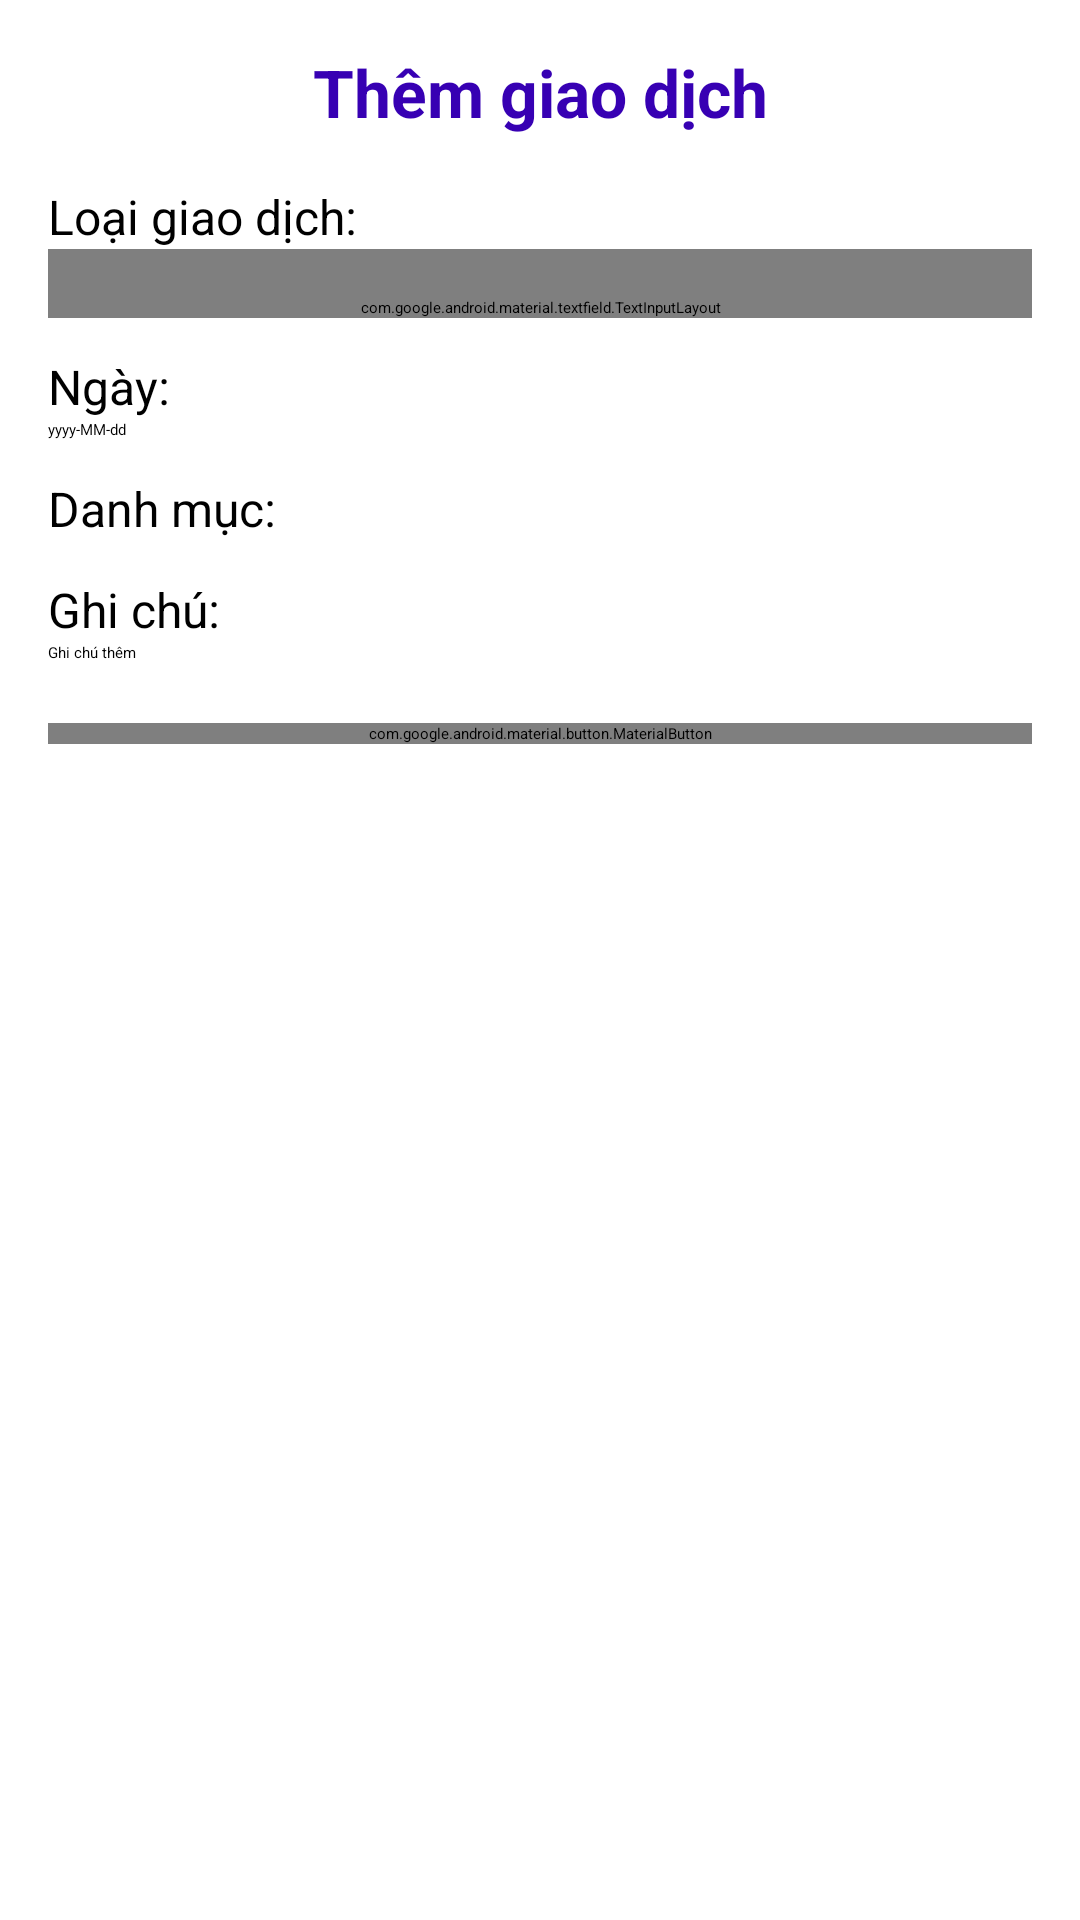

This screen was rendered from an Android layout file. Write that file and the resources it references.
<!-- AndroidManifest.xml: application theme Theme.ChiTieu -->
<!-- res/layout/activity_add_transaction.xml -->
<?xml version="1.0" encoding="utf-8"?>
<ScrollView
    xmlns:android="http://schemas.android.com/apk/res/android"
    xmlns:app="http://schemas.android.com/apk/res-auto"
    xmlns:tools="http://schemas.android.com/tools"
    android:layout_width="match_parent"
    android:layout_height="match_parent"
    android:padding="16dp"
    tools:context=".ui.AddTransactionActivity">

    <LinearLayout
        android:orientation="vertical"
        android:layout_width="match_parent"
        android:layout_height="wrap_content">

        <TextView
            android:text="Thêm giao dịch"
            android:textSize="22sp"
            android:textStyle="bold"
            android:gravity="center"
            android:textColor="@color/purple_700"
            android:layout_width="match_parent"
            android:layout_height="wrap_content"
            android:paddingBottom="16dp"/>

        
        <LinearLayout
            android:layout_width="match_parent"
            android:layout_height="wrap_content"
            android:orientation="horizontal"
            android:gravity="center_vertical">

            <TextView
                android:text="Loại giao dịch:"
                android:textSize="16sp"
                android:layout_width="wrap_content"
                android:layout_height="wrap_content"
                android:layout_marginEnd="8dp"/>

            <Spinner
                android:id="@+id/spType"
                android:layout_width="0dp"
                android:layout_height="wrap_content"
                android:layout_weight="1"
                android:entries="@array/transaction_types"/>
        </LinearLayout>

        
        <com.google.android.material.textfield.TextInputLayout
            android:id="@+id/tilAmount"
            android:layout_width="match_parent"
            android:layout_height="wrap_content"
            android:hint="Số tiền"
            android:paddingTop="16dp">

            <com.google.android.material.textfield.TextInputEditText
                android:id="@+id/etAmount"
                android:layout_width="match_parent"
                android:layout_height="wrap_content"
                android:inputType="number"/>
        </com.google.android.material.textfield.TextInputLayout>

        
        <TextView
            android:text="Ngày:"
            android:paddingTop="12dp"
            android:textSize="16sp"
            android:layout_width="wrap_content"
            android:layout_height="wrap_content"/>
        <EditText
            android:id="@+id/etDate"
            android:hint="yyyy-MM-dd"
            android:focusable="false"
            android:clickable="true"
            android:layout_width="match_parent"
            android:layout_height="wrap_content" />

        
        <LinearLayout
            android:layout_width="match_parent"
            android:layout_height="wrap_content"
            android:orientation="horizontal"
            android:gravity="center_vertical"
            android:layout_marginTop="12dp">

            <TextView
                android:text="Danh mục:"
                android:textSize="16sp"
                android:layout_width="wrap_content"
                android:layout_height="wrap_content"
                android:layout_marginEnd="8dp"/>

            <Spinner
                android:id="@+id/spCategory"
                android:layout_width="0dp"
                android:layout_height="wrap_content"
                android:layout_weight="1"/>
        </LinearLayout>

        <EditText
            android:id="@+id/etCategoryOther"
            android:hint="Nhập danh mục"
            android:layout_width="match_parent"
            android:layout_height="wrap_content"
            android:visibility="gone"/> 

        
        <TextView
            android:text="Ghi chú:"
            android:paddingTop="12dp"
            android:textSize="16sp"
            android:layout_width="wrap_content"
            android:layout_height="wrap_content"/>
        <EditText
            android:id="@+id/etNote"
            android:hint="Ghi chú thêm"
            android:layout_width="match_parent"
            android:layout_height="wrap_content"/>

        
        <com.google.android.material.button.MaterialButton
            android:id="@+id/btnSave"
            android:text="Lưu giao dịch"
            android:textColor="@android:color/white"
            android:layout_marginTop="20dp"
            android:layout_width="match_parent"
            android:layout_height="wrap_content"
            app:cornerRadius="8dp"
            app:backgroundTint="@color/purple_500"/>
    </LinearLayout>
</ScrollView>
<!-- resources referenced by this layout -->
<resources>
  <color name="purple_500">#6db9fc</color>
  <color name="purple_700">#3700B3</color>
</resources>
